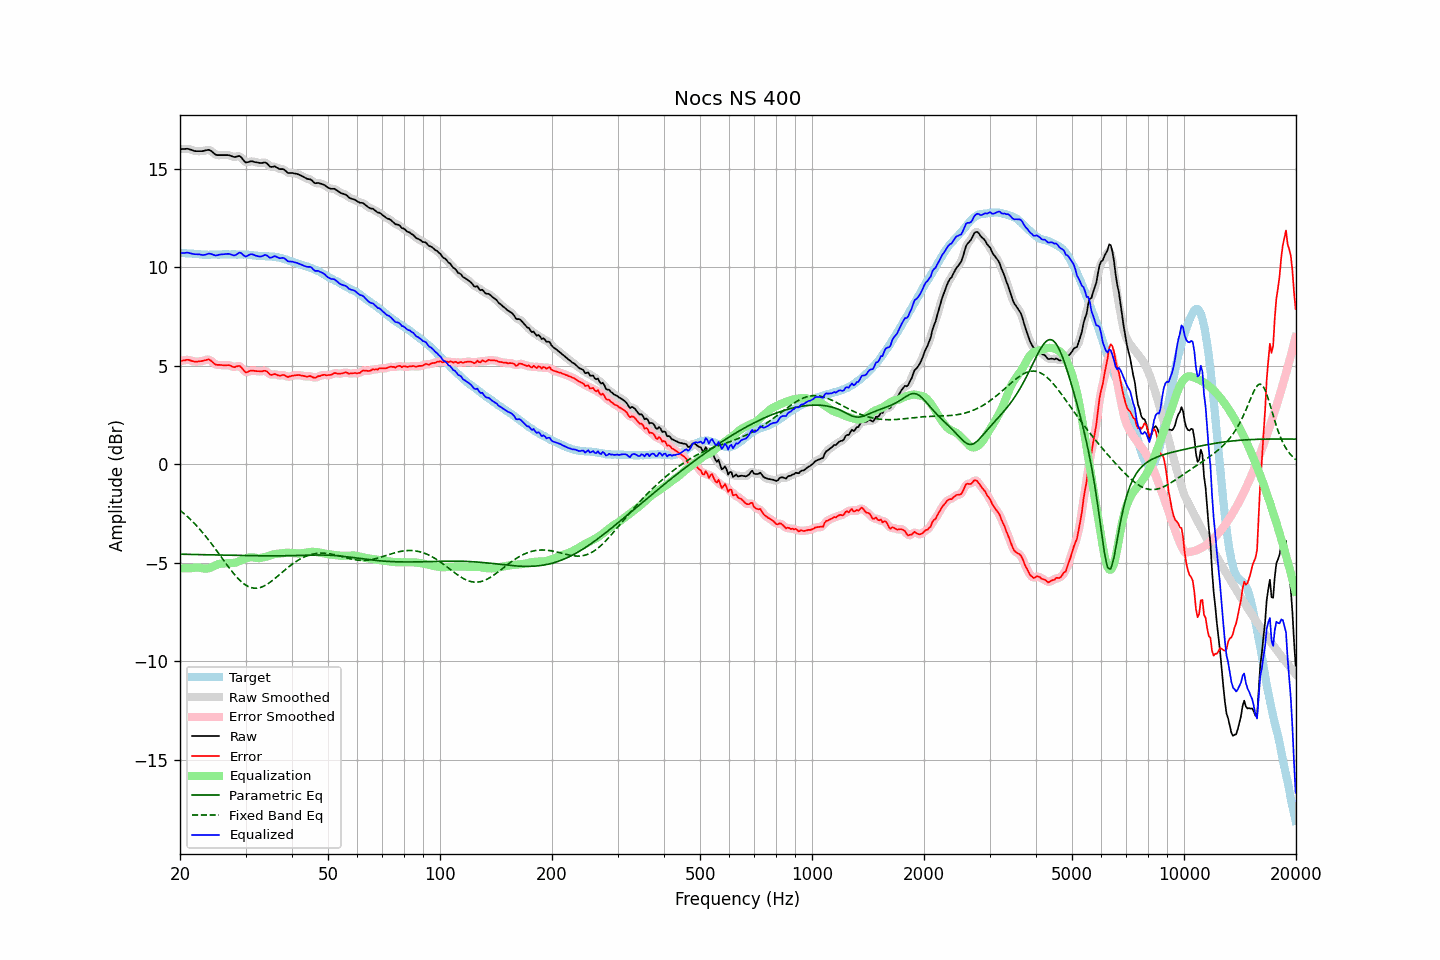

Source data for this figure (header and first rows):
frequency, raw, error, smoothed, error_smoothed, equalization, parametric_eq, fixed_band_eq, equalized_raw, equalized_smoothed, target
20.00, 16.00, 5.25, 15.99, 5.25, -5.28, -4.56, -2.33, 10.72, 10.72, 10.75
20.20, 16.00, 5.26, 16.01, 5.27, -5.28, -4.56, -2.39, 10.72, 10.73, 10.74
20.40, 16.01, 5.28, 16.01, 5.28, -5.28, -4.56, -2.46, 10.73, 10.74, 10.73
20.61, 16.01, 5.28, 16.02, 5.29, -5.28, -4.56, -2.53, 10.74, 10.74, 10.73
20.81, 16.02, 5.31, 16.02, 5.30, -5.27, -4.56, -2.60, 10.75, 10.75, 10.71
21.02, 16.02, 5.31, 16.01, 5.30, -5.27, -4.57, -2.68, 10.75, 10.74, 10.71
21.23, 15.99, 5.29, 16.00, 5.29, -5.27, -4.57, -2.76, 10.72, 10.73, 10.70
21.44, 15.97, 5.26, 15.97, 5.26, -5.26, -4.57, -2.84, 10.71, 10.70, 10.71
21.66, 15.94, 5.24, 15.94, 5.24, -5.25, -4.57, -2.92, 10.69, 10.69, 10.70
21.87, 15.91, 5.22, 15.92, 5.22, -5.24, -4.57, -3.00, 10.67, 10.68, 10.69
22.09, 15.90, 5.22, 15.90, 5.22, -5.23, -4.57, -3.09, 10.67, 10.67, 10.68
22.31, 15.90, 5.22, 15.90, 5.22, -5.23, -4.57, -3.18, 10.67, 10.67, 10.68
22.54, 15.90, 5.23, 15.90, 5.23, -5.24, -4.58, -3.26, 10.66, 10.66, 10.67
22.76, 15.90, 5.24, 15.90, 5.24, -5.25, -4.58, -3.36, 10.65, 10.65, 10.66
22.99, 15.90, 5.25, 15.91, 5.26, -5.27, -4.58, -3.45, 10.63, 10.63, 10.65
23.22, 15.92, 5.28, 15.92, 5.28, -5.29, -4.58, -3.55, 10.63, 10.63, 10.64
23.45, 15.94, 5.29, 15.94, 5.30, -5.29, -4.58, -3.65, 10.65, 10.65, 10.65
23.69, 15.96, 5.32, 15.96, 5.32, -5.28, -4.58, -3.75, 10.68, 10.68, 10.64
23.92, 15.97, 5.33, 15.96, 5.31, -5.27, -4.59, -3.86, 10.70, 10.69, 10.64
24.16, 15.93, 5.28, 15.93, 5.28, -5.24, -4.59, -3.96, 10.69, 10.69, 10.65
24.40, 15.87, 5.21, 15.87, 5.21, -5.20, -4.59, -4.07, 10.67, 10.66, 10.66
24.65, 15.80, 5.14, 15.80, 5.14, -5.17, -4.59, -4.18, 10.63, 10.63, 10.66
24.89, 15.73, 5.07, 15.74, 5.08, -5.13, -4.59, -4.29, 10.60, 10.61, 10.66
25.14, 15.70, 5.05, 15.71, 5.06, -5.09, -4.60, -4.40, 10.61, 10.62, 10.65
25.39, 15.70, 5.05, 15.70, 5.05, -5.06, -4.60, -4.51, 10.64, 10.63, 10.65
25.65, 15.70, 5.05, 15.70, 5.05, -5.04, -4.60, -4.62, 10.66, 10.65, 10.65
25.91, 15.70, 5.04, 15.70, 5.04, -5.03, -4.60, -4.74, 10.67, 10.67, 10.66
26.16, 15.70, 5.03, 15.70, 5.03, -5.03, -4.60, -4.85, 10.67, 10.67, 10.67
26.43, 15.70, 5.03, 15.70, 5.03, -5.03, -4.60, -4.96, 10.67, 10.68, 10.67
26.69, 15.70, 5.03, 15.70, 5.04, -5.02, -4.61, -5.07, 10.68, 10.68, 10.67
26.96, 15.70, 5.04, 15.70, 5.03, -5.01, -4.61, -5.18, 10.69, 10.68, 10.66
27.23, 15.68, 5.02, 15.68, 5.02, -5.01, -4.61, -5.29, 10.68, 10.67, 10.66
27.50, 15.65, 4.99, 15.65, 4.98, -5.00, -4.61, -5.40, 10.65, 10.65, 10.66
27.77, 15.62, 4.95, 15.62, 4.96, -5.00, -4.61, -5.50, 10.62, 10.62, 10.67
28.05, 15.60, 4.93, 15.61, 4.95, -4.99, -4.61, -5.60, 10.61, 10.62, 10.67
28.33, 15.62, 4.97, 15.63, 4.97, -4.97, -4.62, -5.69, 10.65, 10.65, 10.65
28.62, 15.64, 4.99, 15.65, 4.99, -4.94, -4.62, -5.78, 10.70, 10.70, 10.65
28.90, 15.66, 5.00, 15.64, 4.98, -4.91, -4.62, -5.86, 10.76, 10.73, 10.66
29.19, 15.60, 4.94, 15.59, 4.93, -4.87, -4.62, -5.94, 10.73, 10.72, 10.66
29.48, 15.49, 4.84, 15.49, 4.84, -4.84, -4.62, -6.01, 10.65, 10.66, 10.65
29.78, 15.39, 4.74, 15.40, 4.74, -4.80, -4.62, -6.08, 10.59, 10.60, 10.65
30.08, 15.32, 4.66, 15.34, 4.69, -4.77, -4.63, -6.13, 10.55, 10.57, 10.66
30.38, 15.34, 4.69, 15.34, 4.69, -4.75, -4.63, -6.18, 10.59, 10.59, 10.65
30.68, 15.36, 4.73, 15.36, 4.72, -4.73, -4.63, -6.22, 10.64, 10.63, 10.63
30.99, 15.39, 4.76, 15.38, 4.75, -4.72, -4.63, -6.25, 10.67, 10.66, 10.63
31.30, 15.38, 4.76, 15.38, 4.76, -4.72, -4.63, -6.27, 10.66, 10.66, 10.62
31.61, 15.36, 4.75, 15.37, 4.75, -4.73, -4.63, -6.28, 10.63, 10.64, 10.61
31.93, 15.34, 4.74, 15.34, 4.74, -4.74, -4.63, -6.28, 10.60, 10.60, 10.60
32.24, 15.33, 4.73, 15.33, 4.73, -4.75, -4.63, -6.28, 10.58, 10.58, 10.60
32.57, 15.31, 4.73, 15.31, 4.72, -4.75, -4.64, -6.27, 10.56, 10.56, 10.58
32.89, 15.30, 4.72, 15.30, 4.72, -4.75, -4.64, -6.25, 10.55, 10.56, 10.58
33.22, 15.30, 4.72, 15.31, 4.73, -4.73, -4.64, -6.22, 10.57, 10.58, 10.58
33.55, 15.32, 4.75, 15.32, 4.75, -4.71, -4.64, -6.18, 10.61, 10.61, 10.57
33.89, 15.33, 4.75, 15.31, 4.74, -4.69, -4.64, -6.14, 10.64, 10.62, 10.58
34.23, 15.28, 4.72, 15.27, 4.71, -4.67, -4.64, -6.09, 10.61, 10.59, 10.56
34.57, 15.20, 4.64, 15.20, 4.64, -4.65, -4.64, -6.04, 10.55, 10.55, 10.56
34.92, 15.11, 4.56, 15.14, 4.58, -4.63, -4.64, -5.99, 10.49, 10.51, 10.55
35.27, 15.10, 4.54, 15.11, 4.56, -4.60, -4.64, -5.92, 10.50, 10.51, 10.56
35.62, 15.11, 4.57, 15.11, 4.56, -4.57, -4.64, -5.86, 10.54, 10.54, 10.54
35.97, 15.13, 4.59, 15.11, 4.57, -4.55, -4.64, -5.79, 10.58, 10.55, 10.54
... 635 more rows
